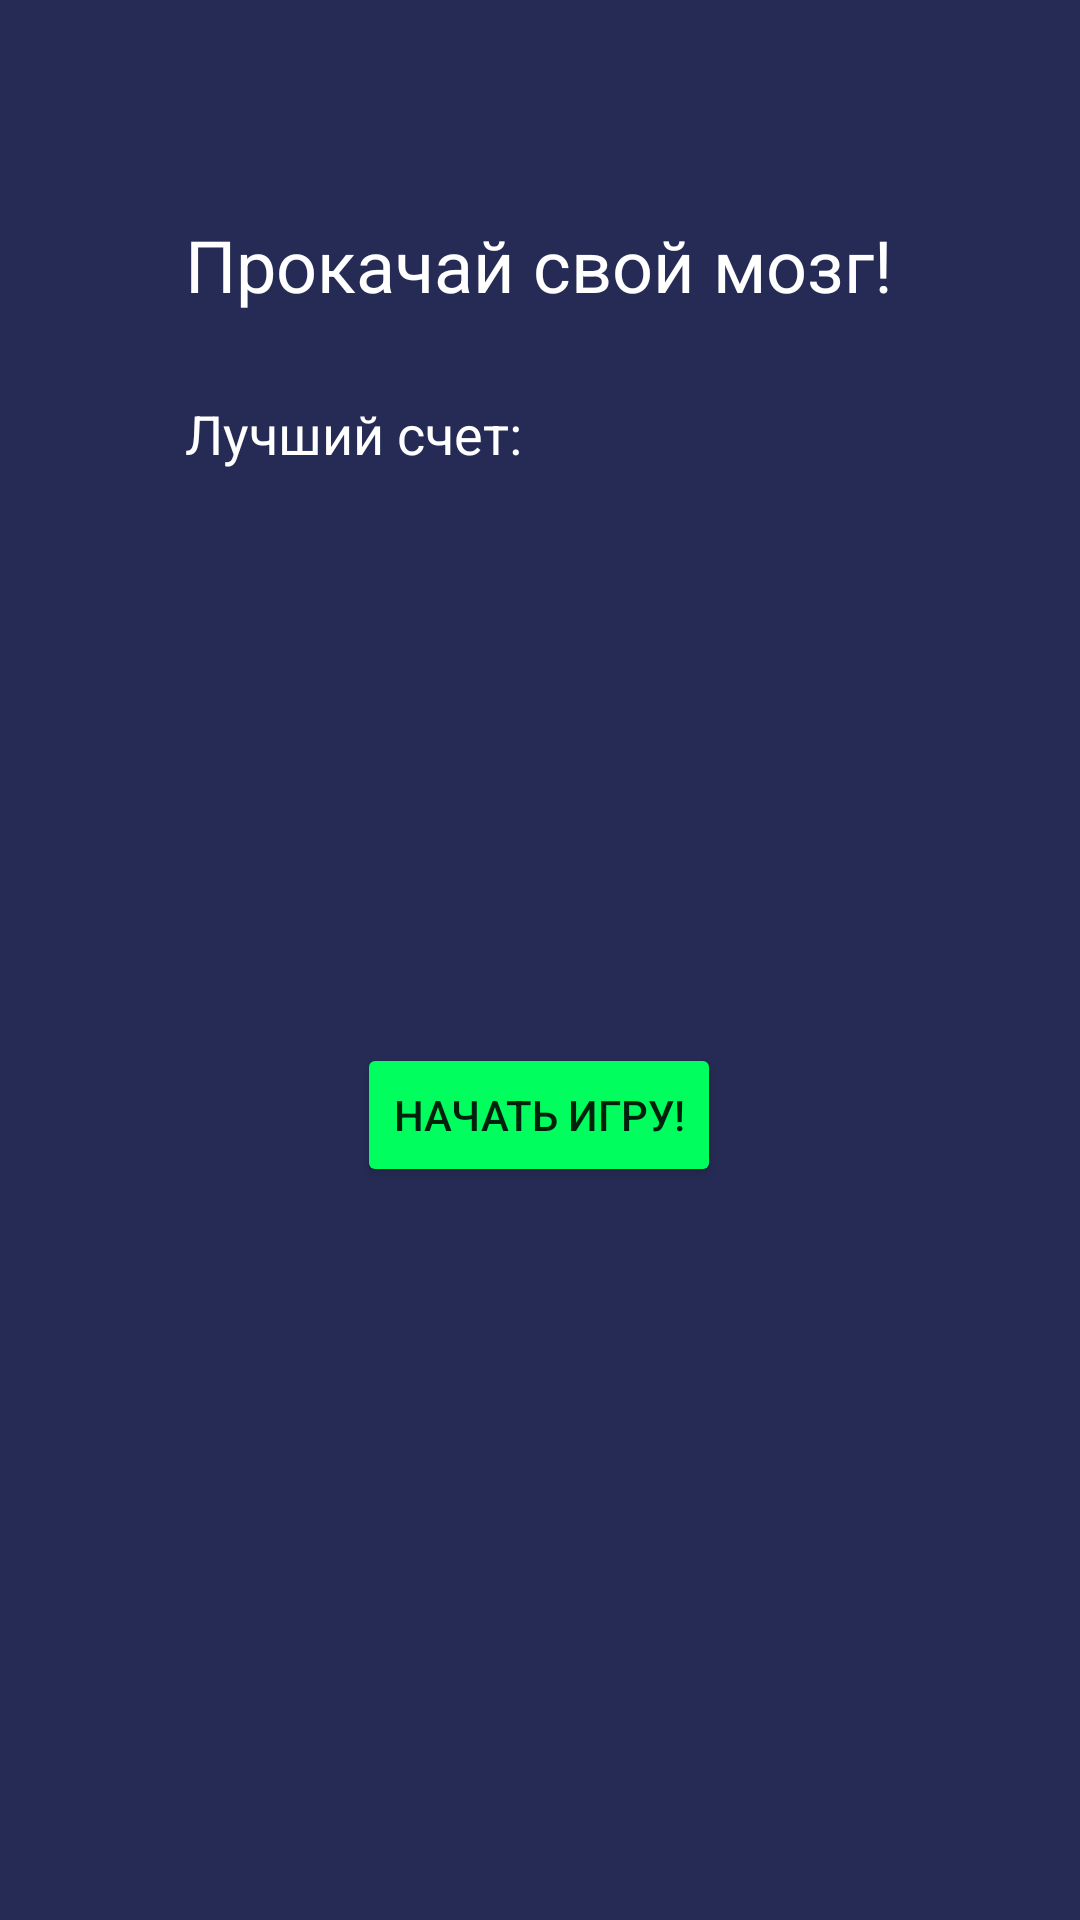

Here is an Android app screen rendered from its layout file. Give the layout XML and the strings, colors and styles it references.
<!-- AndroidManifest.xml: application theme Theme.BrainBooster -->
<!-- res/layout/activity_main.xml -->
<?xml version="1.0" encoding="utf-8"?>
<androidx.constraintlayout.widget.ConstraintLayout
        xmlns:android="http://schemas.android.com/apk/res/android"
        xmlns:tools="http://schemas.android.com/tools"
        xmlns:app="http://schemas.android.com/apk/res-auto"
        android:layout_width="match_parent"
        android:layout_height="match_parent"
        android:background="@color/background_color"
        tools:context=".MainActivity">
    <TextView
            android:text="@string/boost_your_brain"
            android:layout_width="wrap_content"
            android:layout_height="wrap_content"
            android:id="@+id/textView_upgradeYourBrain"
            android:textColor="@color/white"
            android:textSize="24sp"
            app:layout_constraintTop_toTopOf="parent"
            app:layout_constraintStart_toStartOf="parent"
            app:layout_constraintEnd_toEndOf="parent"
            android:layout_marginTop="72dp"
            app:layout_constraintHorizontal_bias="0.497"/>
    <TextView
            android:text="@string/best_score"
            android:layout_width="wrap_content"
            android:layout_height="wrap_content"
            android:id="@+id/textViewPersonalBest"
            android:textSize="18sp"
            android:textColor="@color/white"
            app:layout_constraintTop_toBottomOf="@+id/textView_upgradeYourBrain"
            app:layout_constraintStart_toStartOf="@+id/textView_upgradeYourBrain"
            app:layout_constraintEnd_toEndOf="parent"
            android:layout_marginTop="28dp"
            app:layout_constraintHorizontal_bias="0.0"
            app:layout_constraintBottom_toBottomOf="parent"
            app:layout_constraintVertical_bias="0.0"/>
    <TextView

            android:layout_width="wrap_content"
            android:textSize="18sp"
            android:textColor="@color/white"
            android:layout_height="wrap_content"
            android:id="@+id/textView_score"
            app:layout_constraintStart_toEndOf="@+id/textViewPersonalBest"
            app:layout_constraintTop_toBottomOf="@+id/textView_upgradeYourBrain"
            app:layout_constraintEnd_toEndOf="parent"
            android:layout_marginTop="32dp"
            app:layout_constraintHorizontal_bias="0.071"
            app:layout_constraintBottom_toBottomOf="parent"
            app:layout_constraintVertical_bias="0.0"/>
    <Button
            android:text="@string/start_game"
            android:onClick="startMenu"
            android:layout_width="wrap_content"
            android:layout_height="wrap_content"
            android:id="@+id/button_startGame"
            android:backgroundTint="@color/green"
            app:layout_constraintStart_toStartOf="parent"
            app:layout_constraintEnd_toEndOf="parent"
            app:layout_constraintTop_toTopOf="parent"
            app:layout_constraintBottom_toBottomOf="parent"
            app:layout_constraintHorizontal_bias="0.498"
            app:layout_constraintVertical_bias="0.587" app:iconPadding="0dp"/>
</androidx.constraintlayout.widget.ConstraintLayout>
<!-- resources referenced by this layout -->
<resources>
  <color name="background_color">#252b54</color>
  <color name="green">#00ff5e</color>
  <color name="white">#FFFFFFFF</color>
  <string name="best_score">Лучший счет:</string>
  <string name="boost_your_brain">Прокачай свой мозг!</string>
  <string name="start_game">Начать игру!</string>
  <style name="Theme.BrainBooster" parent="Theme.MaterialComponents.DayNight.NoActionBar">
          
          <item name="colorPrimary">@color/purple_500</item>
          <item name="colorPrimaryVariant">@color/purple_700</item>
          <item name="colorOnPrimary">@color/white</item>
          
          <item name="colorSecondary">@color/teal_200</item>
          <item name="colorSecondaryVariant">@color/teal_700</item>
          <item name="colorOnSecondary">@color/black</item>
          
          <item name="android:statusBarColor" tools:targetApi="l">?attr/colorPrimaryVariant</item>
          
      </style>
  <color name="purple_500">#FF6200EE</color>
  <color name="purple_700">#FF3700B3</color>
  <color name="teal_200">#FF03DAC5</color>
  <color name="teal_700">#FF018786</color>
  <color name="black">#FF000000</color>
</resources>
